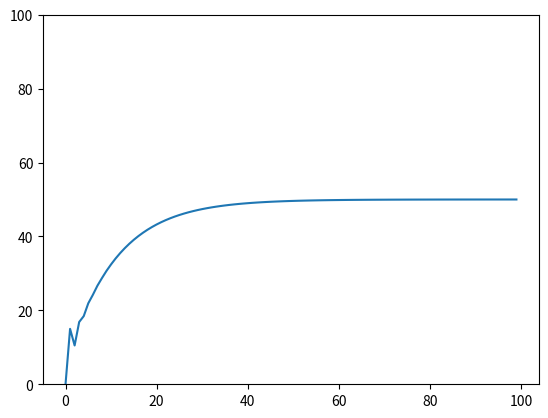

This chart was generated by the following Python code:
import numpy as np
from matplotlib import pyplot as plt
from numpy.random import *
M = 0.00
M1 = 0.00
goal = 50.00
e = 0.00
e1 = 0.00
e2 = 0.00
Kp = 0.1
Ki = 0.1
Kd = 0.1

t = 100


x_list = []
y_list = []

x_list.append(0)
y_list.append(0.00)


for i in range(1, t):
        M1 = M
        e2 = e1
        e1 = e
        e = goal - y_list[i-1]  # 偏差（e） = 目的値（goal） - 前回の操作量

        M = M1 + Kp * (e-e1) + Ki * e + Kd * ((e-e1) - (e1-e2))

        x_list.append(i)
        y_list.append(M)


plt.plot(x_list, y_list)
plt.ylim(0, goal*2)  # 見やすくするため
plt.show()
